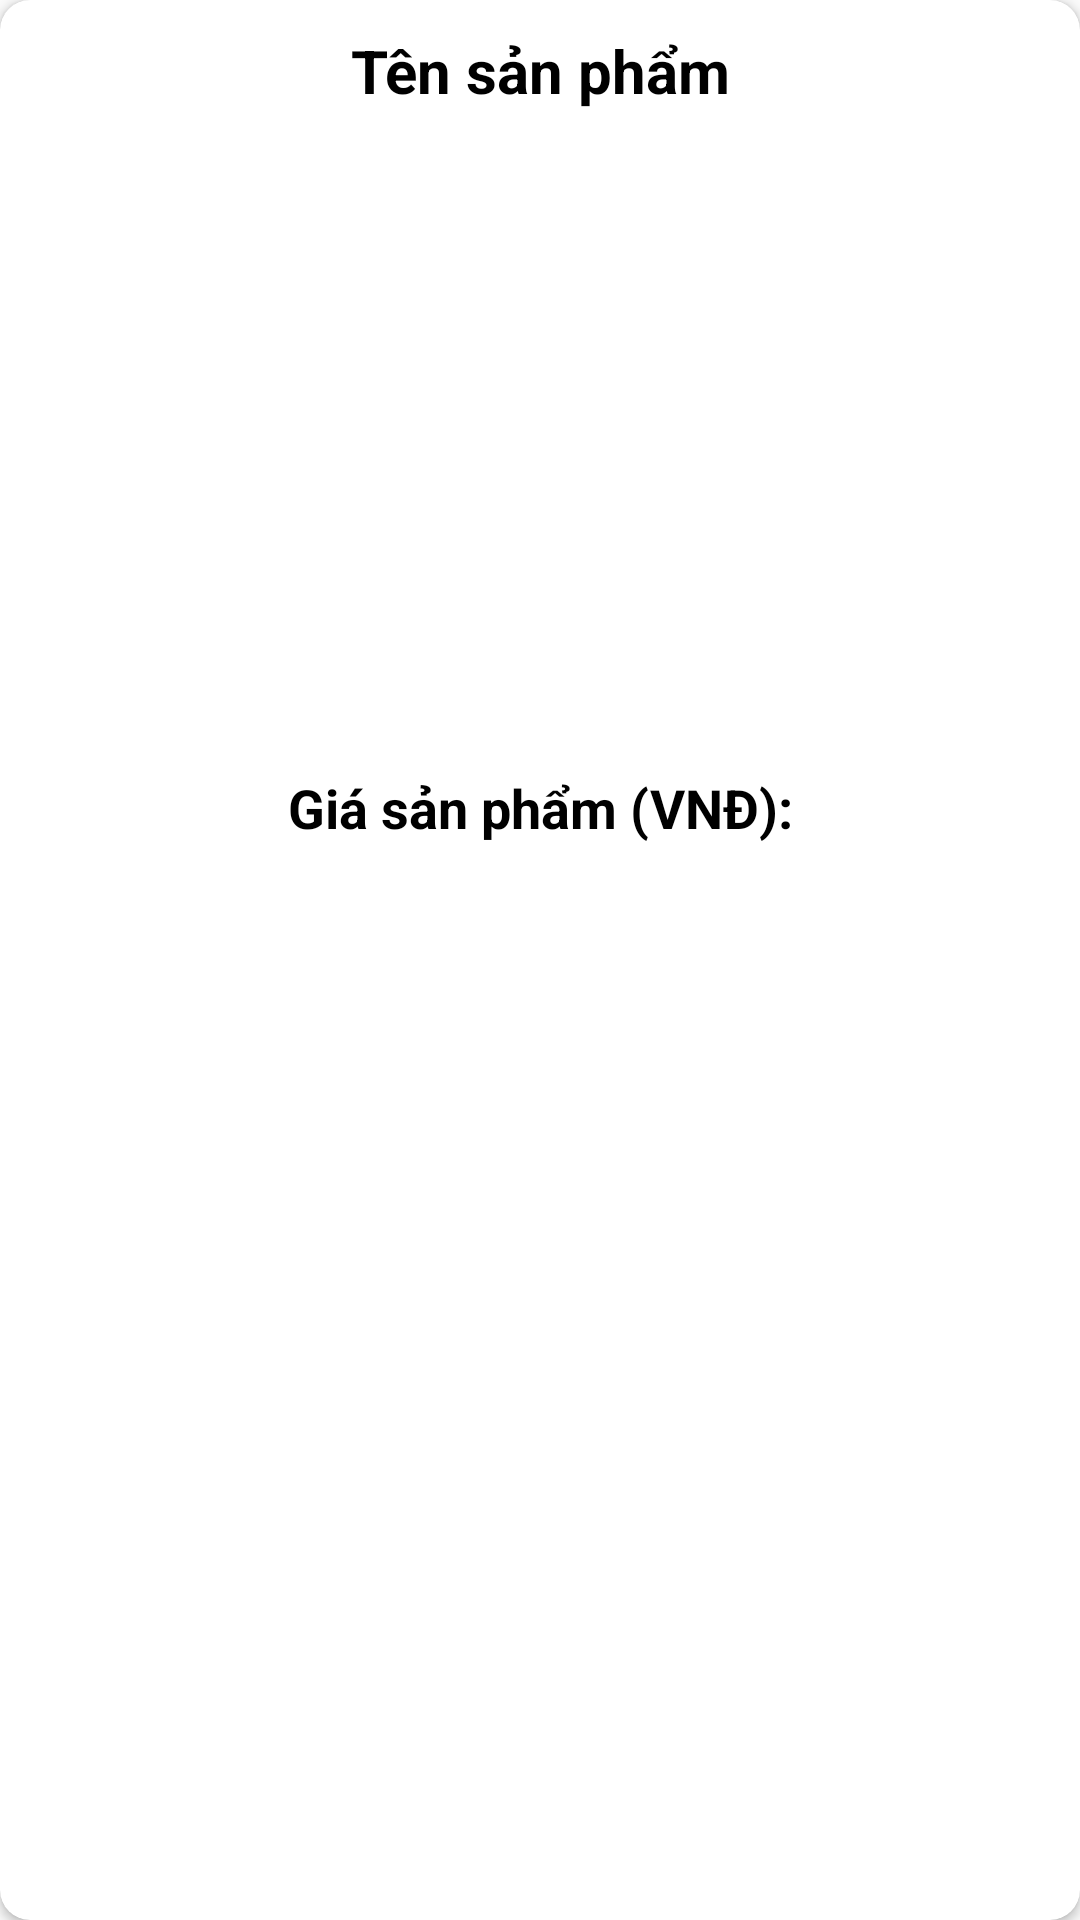

Reconstruct the res/layout file that produces this screen, plus the resources it refers to.
<!-- AndroidManifest.xml: application theme Theme.OnlineShoppingApp -->
<!-- res/layout/product_item.xml -->
<?xml version="1.0" encoding="utf-8"?>
<androidx.cardview.widget.CardView xmlns:android="http://schemas.android.com/apk/res/android"
    android:layout_width="match_parent"
    android:layout_height="wrap_content"
    xmlns:app="http://schemas.android.com/apk/res-auto"

    android:layout_marginHorizontal="15dp"
    android:layout_marginTop="20dp"
    app:cardCornerRadius="10dp"
    android:padding="5dp"
    android:background="@drawable/input_design"
    android:elevation="15dp">

    <RelativeLayout
        android:layout_width="match_parent"
        android:layout_height="match_parent">

        <TextView
            android:id="@+id/product_name_rv"
            android:layout_width="match_parent"
            android:layout_height="wrap_content"
            android:padding="10dp"
            android:text="@string/textview_name_product"
            android:textAlignment="center"
            android:textColor="@android:color/black"
            android:textSize="20sp"
            android:textStyle="bold" />

        <ImageView
            android:id="@+id/product_image_rv"
            android:layout_width="match_parent"
            android:layout_height="200dp"
            android:layout_below="@id/product_name_rv"
            android:src="@drawable/dresses"
            android:layout_marginTop="2dp"
            android:scaleType="fitCenter"
            android:contentDescription="@string/image_product"
            />

        <TextView
            android:id="@+id/product_price_rv"
            android:layout_width="match_parent"
            android:layout_height="wrap_content"
            android:layout_below="@id/product_image_rv"
            android:layout_marginVertical="3dp"
            android:gravity="center"
            android:padding="5dp"
            android:text="@string/textview_price_product"
            android:textColor="@android:color/black"
            android:textSize="18sp"
            android:textStyle="bold" />

    </RelativeLayout>

</androidx.cardview.widget.CardView>
<!-- resources referenced by this layout -->
<resources>
  <!-- drawable input_design (drawable) -->
  <?xml version="1.0" encoding="utf-8"?>
  <shape xmlns:android="http://schemas.android.com/apk/res/android">
      <stroke
          android:color="@color/colorPrimaryDark"
          android:width="2dp">
      </stroke>
      <corners
          android:radius="15dp">
      </corners>
  </shape>
  <string name="image_product">Product Image</string>
  <string name="textview_description_product">Mô tả sản phẩm</string>
  <string name="textview_name_product">Tên sản phẩm</string>
  <string name="textview_price_product">Giá sản phẩm (VNĐ):</string>
  <style name="Theme.OnlineShoppingApp" parent="Base.Theme.OnlineShoppingApp" />
  <color name="colorPrimaryDark">#BF007A</color>
  <style name="Base.Theme.OnlineShoppingApp" parent="Theme.AppCompat.Light.NoActionBar">
          
          
          <item name="colorPrimary">@color/colorPrimary</item>
          <item name="colorPrimaryDark">@color/colorPrimaryDark</item>
          <item name="colorAccent">@color/colorAccent</item>
      </style>
  <color name="colorPrimary">#F8BBD0</color>
  <color name="colorAccent">#283593</color>
</resources>
